Image classification data set "data" (Kymer0615/GraffitiTagGeneration on GitHub). Class labels (2): graffiti, text.

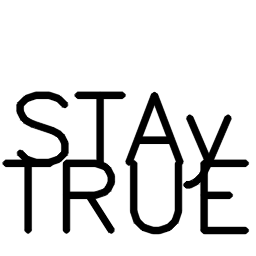
Label: text

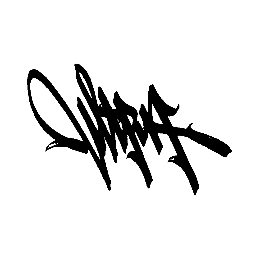
Label: graffiti

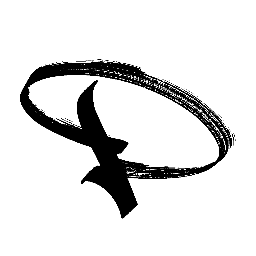
Label: graffiti

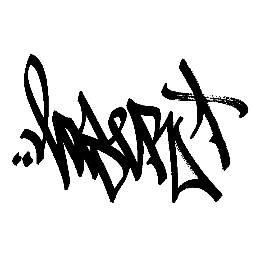
Label: graffiti

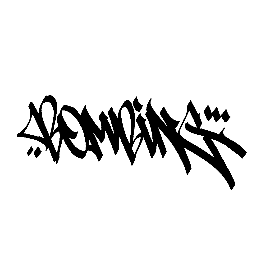
Label: graffiti

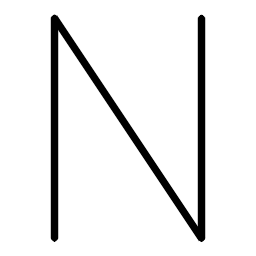
Label: text
